Run: headless pygame with SDL's dummy video driver; simulated clock (each Clock.tick advances the game by its frame time, no real sleeping); random seed 0; keys injected as events and as key.get_pressed() state; no mouse input.
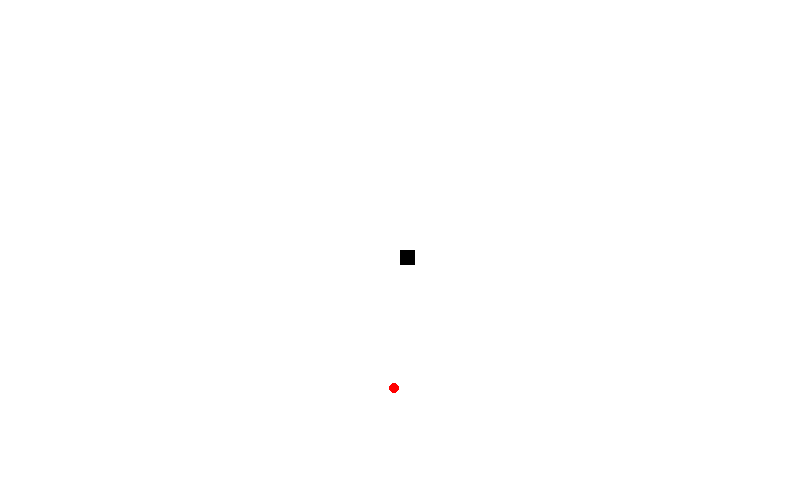
Frame 1 of 4 · flips 1–60 · no input
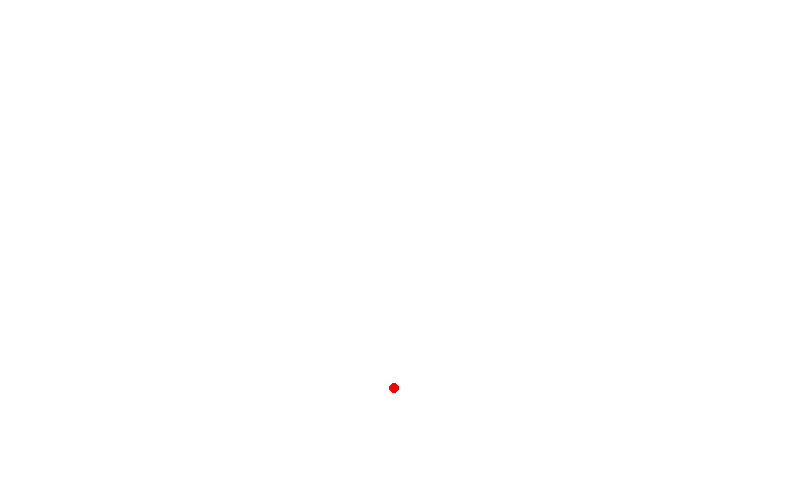
Frame 2 of 4 · flips 61–180 · tapped SPACE, RETURN · held RIGHT (→), D
Frame 3 of 4 · flips 181–300 · held DOWN (↓), S · screen unchanged from frame 2, image omitted
Frame 4 of 4 · flips 301–420 · held LEFT (←), A, UP (↑), W · screen unchanged from frame 3, image omitted

The pygame program that drew these frames:

import pygame
import random

pygame.init()

# Colors
white = (255, 255, 255)
red = (255, 0, 0)
black = (0, 0, 0)

# Screen Size
screen_width = 800
screen_height = 500

# Creating Window
gameWindow = pygame.display.set_mode((screen_width, screen_height))

# Game Title
pygame.display.set_caption('Snakes Game')
pygame.display.update()

# Game Specific Window
exit_game = False
game_over = False
snake_x = 400
snake_y = 250
snake_size = 15
velocity_x = 0
velocity_y = 0
food_x = random.randint(0, screen_width)
food_y = random.randint(0, screen_height)
food_size = 5.0
fps = 60

clock = pygame.time.Clock()
# Game Loop
while not exit_game:
    for event in pygame.event.get():
        if event.type == pygame.QUIT:
            exit_game = True

        if event.type == pygame.KEYDOWN:
            if event.key == pygame.K_RIGHT:
                velocity_x = 10
                velocity_y = 0

            if event.key == pygame.K_LEFT:
                velocity_x = -10
                velocity_y = 0

            if event.key == pygame.K_UP:
                velocity_x = 0
                velocity_y = -10

            if event.key == pygame.K_DOWN:
                velocity_x = 0
                velocity_y = 10

    snake_x += velocity_x
    snake_y += velocity_y

    gameWindow.fill(white)
    pygame.draw.circle(gameWindow, red,(food_x,food_y),food_size)
    pygame.draw.rect(gameWindow, black, [snake_x, snake_y, snake_size, snake_size])
    pygame.display.update()
    clock.tick(fps)

pygame.quit()
quit()
